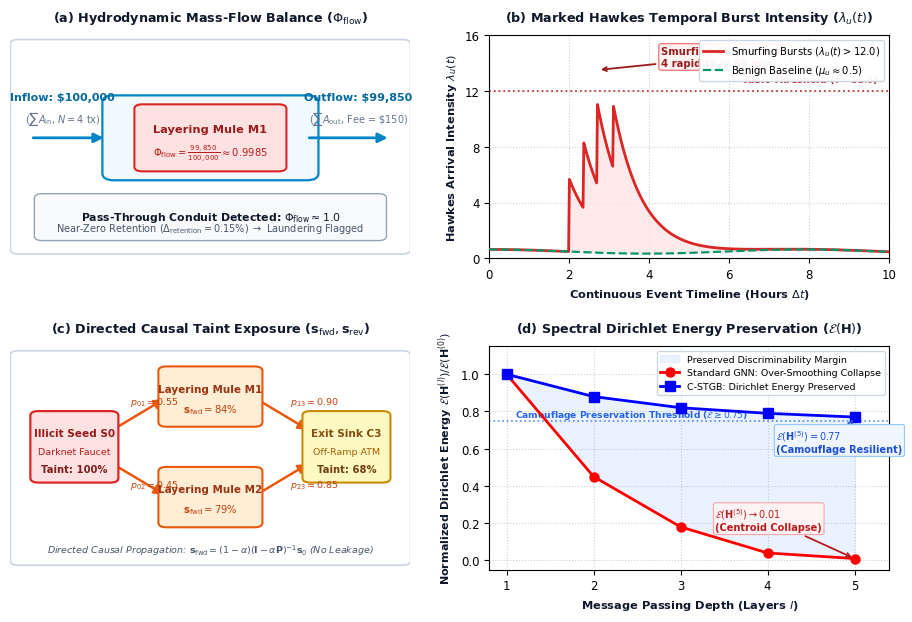

Reproduce this figure in Python.
"""
scripts/test_redesign_fig3_3.py
High-fidelity publication redesign of Figure 3.3:
Physical Toy-Model & Flow Anatomy of the 12-Dimensional Canonical Invariants
"""

import sys
from pathlib import Path
import numpy as np
import matplotlib.pyplot as plt
import matplotlib.patches as patches
from matplotlib.patches import FancyBboxPatch, FancyArrowPatch

# Matplotlib configuration for publication quality
plt.rcParams.update({
    'font.family': 'sans-serif',
    'font.sans-serif': ['Arial', 'Helvetica', 'DejaVu Sans'],
    'font.size': 8.5,
    'axes.labelsize': 8.5,
    'axes.titlesize': 9.2,
    'figure.dpi': 300,
    'savefig.dpi': 300,
    'pdf.fonttype': 42,
    'ps.fonttype': 42,
})

def create_figure_3_3():
    fig, axes = plt.subplots(2, 2, figsize=(9.6, 6.4))
    fig.patch.set_facecolor('#ffffff')

    # -------------------------------------------------------------------------
    # Panel (a): Hydrodynamic Mass-Flow Invariant (Phi_flow)
    # -------------------------------------------------------------------------
    ax_a = axes[0, 0]
    ax_a.set_facecolor('#fafbfc')
    ax_a.set_title(r"(a) Hydrodynamic Mass-Flow Balance ($\Phi_{\mathrm{flow}}$)", 
                   fontsize=9.2, weight='bold', color='#0f172a', pad=10)
    
    # Outer card border around panel (a)
    card_a = FancyBboxPatch((0.02, 0.04), 0.96, 0.92, boxstyle="round,pad=0.02",
                            fc="#ffffff", ec="#cbd5e1", lw=1.2, zorder=1)
    ax_a.add_patch(card_a)

    # Inflow pipe channel
    pipe_main = FancyBboxPatch((0.26, 0.38), 0.48, 0.32, boxstyle="round,pad=0.03",
                               fc="#f0f9ff", ec="#0284c7", lw=1.6, zorder=2)
    ax_a.add_patch(pipe_main)

    # Inflow Arrow & Text (Separated cleanly, NO collision)
    ax_a.text(0.13, 0.72, r"Inflow: \$100,000", ha='center', va='center',
              fontsize=8.0, weight='bold', color='#0369a1', zorder=5)
    ax_a.text(0.13, 0.63, r"($\sum A_{\mathrm{in}}$, $N=4$ tx)", ha='center', va='center',
              fontsize=7.0, color='#64748b', zorder=5)
    
    arrow_in = FancyArrowPatch((0.05, 0.54), (0.24, 0.54),
                               arrowstyle='-|>', mutation_scale=14,
                               lw=2.0, color='#0284c7', zorder=4)
    ax_a.add_patch(arrow_in)

    # Central Mule Account Card (inside the pipe)
    mule_box = FancyBboxPatch((0.33, 0.41), 0.34, 0.26, boxstyle="round,pad=0.02",
                              fc="#fee2e2", ec="#dc2626", lw=1.5, zorder=3)
    ax_a.add_patch(mule_box)
    ax_a.text(0.50, 0.58, "Layering Mule M1", ha='center', va='center',
              fontsize=8.2, weight='bold', color='#991b1b', zorder=5)
    ax_a.text(0.50, 0.47, r"$\Phi_{\mathrm{flow}} = \frac{99,850}{100,000} \approx 0.9985$", 
              ha='center', va='center', fontsize=7.2, weight='bold', color='#b91c1c', zorder=5)

    # Outflow Arrow & Text (Separated cleanly)
    ax_a.text(0.87, 0.72, r"Outflow: \$99,850", ha='center', va='center',
              fontsize=8.0, weight='bold', color='#0369a1', zorder=5)
    ax_a.text(0.87, 0.63, r"($\sum A_{\mathrm{out}}$, Fee = \$150)", ha='center', va='center',
              fontsize=7.0, color='#64748b', zorder=5)
    
    arrow_out = FancyArrowPatch((0.74, 0.54), (0.95, 0.54),
                                arrowstyle='-|>', mutation_scale=14,
                                lw=2.0, color='#0284c7', zorder=4)
    ax_a.add_patch(arrow_out)

    # Bottom status pill
    status_box = FancyBboxPatch((0.08, 0.10), 0.84, 0.17, boxstyle="round,pad=0.02",
                                fc="#f8fafc", ec="#94a3b8", lw=1.0, zorder=3)
    ax_a.add_patch(status_box)
    ax_a.text(0.50, 0.185, r"Pass-Through Conduit Detected: $\Phi_{\mathrm{flow}} \approx 1.0$", 
              ha='center', va='center', fontsize=7.8, weight='bold', color='#0f172a', zorder=5)
    ax_a.text(0.50, 0.135, r"Near-Zero Retention ($\Delta_{\mathrm{retention}} = 0.15\%$) $\to$ Laundering Flagged", 
              ha='center', va='center', fontsize=7.0, color='#475569', zorder=5)

    ax_a.set_xlim(0, 1)
    ax_a.set_ylim(0, 1)
    ax_a.axis('off')

    # -------------------------------------------------------------------------
    # Panel (b): Marked Hawkes Temporal Burst Rate (lambda_u(t))
    # -------------------------------------------------------------------------
    ax_b = axes[0, 1]
    ax_b.set_facecolor('#ffffff')
    ax_b.set_title(r"(b) Marked Hawkes Temporal Burst Intensity ($\lambda_u(t)$)", 
                   fontsize=9.2, weight='bold', color='#0f172a', pad=10)
    
    t = np.linspace(0, 10, 500)
    base = 0.5 + 0.15 * np.cos(0.8 * t)
    
    # Smurfing cascade: 4 bursts between t=2.0 and t=3.5 reaching ~13.5
    burst = 5.2 * np.exp(-1.4 * (t - 2.0)) * (t >= 2.0) + \
            4.8 * np.exp(-1.4 * (t - 2.35)) * (t >= 2.35) + \
            5.8 * np.exp(-1.4 * (t - 2.7)) * (t >= 2.7) + \
            4.5 * np.exp(-1.4 * (t - 3.1)) * (t >= 3.1)
    total_rate = base + burst
    
    # Threshold line at 12.0
    ax_b.axhline(12.0, color='#b91c1c', linestyle=':', lw=1.3, alpha=0.85, zorder=2)
    ax_b.text(9.7, 12.4, r"Alert Threshold ($\tau = 12.0$)", ha='right', va='bottom',
              fontsize=6.8, weight='bold', color='#b91c1c')

    # Shaded burst area
    ax_b.fill_between(t, base, total_rate, where=(total_rate > base),
                     color='#fee2e2', alpha=0.7, zorder=2)
    
    # Plot curves
    ax_b.plot(t, total_rate, color='#dc2626', lw=2.0, zorder=3,
              label=r"Smurfing Bursts ($\lambda_u(t) > 12.0$)")
    ax_b.plot(t, base, color='#059669', lw=1.6, linestyle='--', zorder=3,
              label=r"Benign Baseline ($\mu_u \approx 0.5$)")
    
    # Burst annotation badge
    ax_b.annotate("Smurfing Cluster Peak\n4 rapid tx in 66 min",
                  xy=(2.72, 13.5), xytext=(4.3, 13.8),
                  arrowprops=dict(arrowstyle="->", color="#991b1b", lw=1.3),
                  fontsize=7.2, weight='bold', color="#991b1b",
                  bbox=dict(boxstyle="round,pad=0.25", fc="#fef2f2", ec="#f87171", lw=0.9),
                  zorder=5)

    ax_b.set_xlabel(r"Continuous Event Timeline (Hours $\Delta t$)", fontsize=8.2, weight='bold', color='#0f172a')
    ax_b.set_ylabel(r"Hawkes Arrival Intensity $\lambda_u(t)$", fontsize=8.2, weight='bold', color='#0f172a')
    ax_b.set_xlim(0, 10)
    ax_b.set_ylim(0, 16.0)
    ax_b.set_yticks([0, 4, 8, 12, 16])
    ax_b.legend(fontsize=7.2, loc='upper right', framealpha=0.95, edgecolor='#cbd5e1')
    ax_b.grid(True, linestyle=':', alpha=0.5, color='#94a3b8')

    # -------------------------------------------------------------------------
    # Panel (c): Directed Causal Taint Exposure (s_fwd, s_bwd)
    # -------------------------------------------------------------------------
    ax_c = axes[1, 0]
    ax_c.set_facecolor('#fafbfc')
    ax_c.set_title(r"(c) Directed Causal Taint Exposure ($\mathbf{s}_{\mathrm{fwd}}, \mathbf{s}_{\mathrm{rev}}$)", 
                   fontsize=9.2, weight='bold', color='#0f172a', pad=10)
    
    card_c = FancyBboxPatch((0.02, 0.04), 0.96, 0.92, boxstyle="round,pad=0.02",
                            fc="#ffffff", ec="#cbd5e1", lw=1.2, zorder=1)
    ax_c.add_patch(card_c)

    # 4 Nodes: S0 (Darknet Seed), M1 (Mule 1), M2 (Mule 2), C3 (Exit Sink)
    # Positions:
    # S0: center (0.16, 0.55), width 0.18, height 0.28
    # M1: center (0.50, 0.77), width 0.22, height 0.24
    # M2: center (0.50, 0.33), width 0.22, height 0.24
    # C3: center (0.84, 0.55), width 0.18, height 0.28

    # Edges: strictly drawn from boundaries to boundaries so zero text collision!
    # Arrow 1: S0 right (0.25, 0.62) -> M1 left (0.39, 0.77)
    arr1 = FancyArrowPatch((0.25, 0.62), (0.39, 0.77),
                           arrowstyle='-|>', mutation_scale=14,
                           lw=1.8, color='#ea580c', zorder=2)
    ax_c.add_patch(arr1)
    ax_c.text(0.30, 0.74, r"$p_{01}=0.55$", fontsize=6.8, weight='bold', color='#c2410c', zorder=4)

    # Arrow 2: S0 right (0.25, 0.48) -> M2 left (0.39, 0.33)
    arr2 = FancyArrowPatch((0.25, 0.48), (0.39, 0.33),
                           arrowstyle='-|>', mutation_scale=14,
                           lw=1.8, color='#ea580c', zorder=2)
    ax_c.add_patch(arr2)
    ax_c.text(0.30, 0.37, r"$p_{02}=0.45$", fontsize=6.8, weight='bold', color='#c2410c', zorder=4)

    # Arrow 3: M1 right (0.61, 0.77) -> C3 left (0.75, 0.62)
    arr3 = FancyArrowPatch((0.61, 0.77), (0.75, 0.62),
                           arrowstyle='-|>', mutation_scale=14,
                           lw=1.8, color='#ea580c', zorder=2)
    ax_c.add_patch(arr3)
    ax_c.text(0.70, 0.74, r"$p_{13}=0.90$", fontsize=6.8, weight='bold', color='#c2410c', zorder=4)

    # Arrow 4: M2 right (0.61, 0.33) -> C3 left (0.75, 0.48)
    arr4 = FancyArrowPatch((0.61, 0.33), (0.75, 0.48),
                           arrowstyle='-|>', mutation_scale=14,
                           lw=1.8, color='#ea580c', zorder=2)
    ax_c.add_patch(arr4)
    ax_c.text(0.70, 0.37, r"$p_{23}=0.85$", fontsize=6.8, weight='bold', color='#c2410c', zorder=4)

    # S0 Box
    b_s0 = FancyBboxPatch((0.07, 0.41), 0.18, 0.28, boxstyle="round,pad=0.02",
                          fc="#fee2e2", ec="#dc2626", lw=1.6, zorder=3)
    ax_c.add_patch(b_s0)
    ax_c.text(0.16, 0.61, "Illicit Seed S0", ha='center', va='center',
              fontsize=7.6, weight='bold', color='#991b1b', zorder=5)
    ax_c.text(0.16, 0.53, "Darknet Faucet", ha='center', va='center',
              fontsize=6.8, color='#b91c1c', zorder=5)
    ax_c.text(0.16, 0.45, "Taint: 100%", ha='center', va='center',
              fontsize=7.2, weight='bold', color='#7f1d1d', zorder=5)

    # M1 Box
    b_m1 = FancyBboxPatch((0.39, 0.66), 0.22, 0.23, boxstyle="round,pad=0.02",
                          fc="#ffedd5", ec="#ea580c", lw=1.5, zorder=3)
    ax_c.add_patch(b_m1)
    ax_c.text(0.50, 0.81, "Layering Mule M1", ha='center', va='center',
              fontsize=7.5, weight='bold', color='#9a3412', zorder=5)
    ax_c.text(0.50, 0.72, r"$\mathbf{s}_{\mathrm{fwd}} = 84\%$", ha='center', va='center',
              fontsize=7.2, weight='bold', color='#c2410c', zorder=5)

    # M2 Box
    b_m2 = FancyBboxPatch((0.39, 0.21), 0.22, 0.23, boxstyle="round,pad=0.02",
                          fc="#ffedd5", ec="#ea580c", lw=1.5, zorder=3)
    ax_c.add_patch(b_m2)
    ax_c.text(0.50, 0.36, "Layering Mule M2", ha='center', va='center',
              fontsize=7.5, weight='bold', color='#9a3412', zorder=5)
    ax_c.text(0.50, 0.27, r"$\mathbf{s}_{\mathrm{fwd}} = 79\%$", ha='center', va='center',
              fontsize=7.2, weight='bold', color='#c2410c', zorder=5)

    # C3 Box
    b_c3 = FancyBboxPatch((0.75, 0.41), 0.18, 0.28, boxstyle="round,pad=0.02",
                          fc="#fef9c3", ec="#ca8a04", lw=1.5, zorder=3)
    ax_c.add_patch(b_c3)
    ax_c.text(0.84, 0.61, "Exit Sink C3", ha='center', va='center',
              fontsize=7.6, weight='bold', color='#854d0e', zorder=5)
    ax_c.text(0.84, 0.53, "Off-Ramp ATM", ha='center', va='center',
              fontsize=6.8, color='#a16207', zorder=5)
    ax_c.text(0.84, 0.45, "Taint: 68%", ha='center', va='center',
              fontsize=7.2, weight='bold', color='#713f12', zorder=5)

    # Bottom caption strip inside card
    ax_c.text(0.50, 0.09, r"Directed Causal Propagation: $\mathbf{s}_{\mathrm{fwd}} = (1-\alpha)(\mathbf{I} - \alpha \mathbf{P})^{-1} \mathbf{s}_0$ (No Leakage)",
              ha='center', va='center', fontsize=6.8, style='italic', color='#475569', zorder=5)

    ax_c.set_xlim(0, 1)
    ax_c.set_ylim(0, 1)
    ax_c.axis('off')

    # -------------------------------------------------------------------------
    # Panel (d): Spectral Dirichlet Energy Preservation (E(H))
    # -------------------------------------------------------------------------
    ax_d = axes[1, 1]
    ax_d.set_facecolor('#ffffff')
    ax_d.set_title(r"(d) Spectral Dirichlet Energy Preservation ($\mathcal{E}(\mathbf{H})$)", 
                   fontsize=9.2, weight='bold', color='#0f172a', pad=10)
    
    layers = np.array([1, 2, 3, 4, 5])
    e_standard = np.array([1.00, 0.45, 0.18, 0.04, 0.01])
    e_cstgb = np.array([1.00, 0.88, 0.82, 0.79, 0.77])
    
    # Shaded preservation margin
    ax_d.fill_between(layers, e_standard, e_cstgb, color='#dbeafe', alpha=0.6, zorder=1,
                      label="Preserved Discriminability Margin")
    
    # Dotted threshold
    ax_d.axhline(0.75, color='#2563eb', linestyle=':', lw=1.2, alpha=0.75, zorder=2)
    ax_d.text(1.1, 0.77, r"Camouflage Preservation Threshold ($\mathcal{E} \geq 0.75$)",
              fontsize=6.6, color='#2563eb', weight='bold')

    # Plot curves
    ax_d.plot(layers, e_standard, 'r-o', lw=2.0, markersize=6.5, zorder=3,
              label="Standard GNN: Over-Smoothing Collapse")
    ax_d.plot(layers, e_cstgb, 'b-s', lw=2.0, markersize=6.5, zorder=3,
              label=r"C-STGB: Dirichlet Energy Preserved")

    # Annotations at depth 5
    ax_d.annotate(r"$\mathcal{E}(\mathbf{H}^{(5)}) = 0.77$" + "\n(Camouflage Resilient)",
                  xy=(5.0, 0.77), xytext=(4.1, 0.58),
                  arrowprops=dict(arrowstyle="->", color="#1d4ed8", lw=1.3),
                  fontsize=7.0, weight='bold', color="#1d4ed8",
                  bbox=dict(boxstyle="round,pad=0.2", fc="#eff6ff", ec="#93c5fd", lw=0.8),
                  zorder=5)

    ax_d.annotate(r"$\mathcal{E}(\mathbf{H}^{(5)}) \to 0.01$" + "\n(Centroid Collapse)",
                  xy=(5.0, 0.01), xytext=(3.4, 0.16),
                  arrowprops=dict(arrowstyle="->", color="#b91c1c", lw=1.3),
                  fontsize=7.0, weight='bold', color="#b91c1c",
                  bbox=dict(boxstyle="round,pad=0.2", fc="#fef2f2", ec="#fca5a5", lw=0.8),
                  zorder=5)

    ax_d.set_xlabel("Message Passing Depth (Layers $l$)", fontsize=8.2, weight='bold', color='#0f172a')
    ax_d.set_ylabel(r"Normalized Dirichlet Energy $\mathcal{E}(\mathbf{H}^{(l)}) / \mathcal{E}(\mathbf{H}^{(0)})$", 
                    fontsize=8.0, weight='bold', color='#0f172a')
    ax_d.set_xticks(layers)
    ax_d.set_xlim(0.8, 5.4)
    ax_d.set_ylim(-0.05, 1.15)
    ax_d.legend(fontsize=6.8, loc='upper right', framealpha=0.95, edgecolor='#cbd5e1')
    ax_d.grid(True, linestyle=':', alpha=0.5, color='#94a3b8')

    # Layout adjustments
    plt.tight_layout(pad=1.8, w_pad=2.2, h_pad=2.2)
    return fig

if __name__ == "__main__":
    fig = create_figure_3_3()
    test_pdf = Path("test_fig3_3.pdf")
    test_png = Path("test_fig3_3.png")
    fig.savefig(test_pdf, bbox_inches='tight', pad_inches=0.15)
    fig.savefig(test_png, dpi=300, bbox_inches='tight', pad_inches=0.15)
    print("Test figure generated successfully.")
